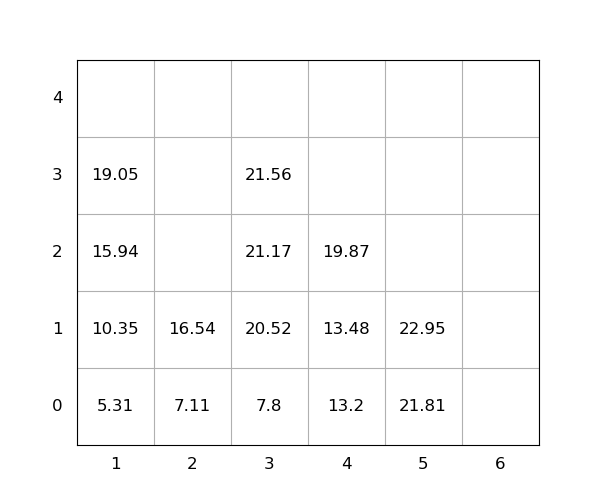

Source data for this figure (header and first rows):
idx, loc_x, loc_y, loc_z, weight, group, score, seq, reloc, size(ft)
1, 5, 0, 0, 21.81, 0, 21.81, 1, 0, 20
2, 3, 0, 0, 7.8, 0, 7.8, 2, 0, 20
3, 5, 0, 1, 22.95, 0, 22.95, 3, 0, 20
4, 3, 0, 1, 20.52, 0, 20.52, 4, 0, 20
5, 1, 0, 0, 5.31, 0, 5.31, 5, 0, 20
6, 1, 0, 1, 10.35, 0, 10.35, 6, 0, 20
7, 4, 0, 0, 13.2, 0, 13.2, 7, 0, 20
8, 4, 0, 1, 13.48, 0, 13.48, 8, 0, 20
9, 3, 0, 2, 21.17, 0, 21.17, 9, 0, 20
10, 4, 0, 2, 19.87, 0, 19.87, 10, 0, 20
11, 1, 0, 2, 15.94, 0, 15.94, 11, 0, 20
12, 1, 0, 3, 19.05, 0, 19.05, 12, 0, 20
13, 2, 0, 0, 7.11, 0, 7.11, 13, 0, 20
14, 2, 0, 1, 16.54, 0, 16.54, 14, 0, 20
15, 3, 0, 3, 21.56, 0, 21.56, 15, 0, 20
